Run: headless pygame with SDL's dummy video driver; simulated clock (each Clock.tick advances the game by its frame time, no real sleeping); random seed 0; keys injected as events and as key.get_pressed() state; no mouse input.
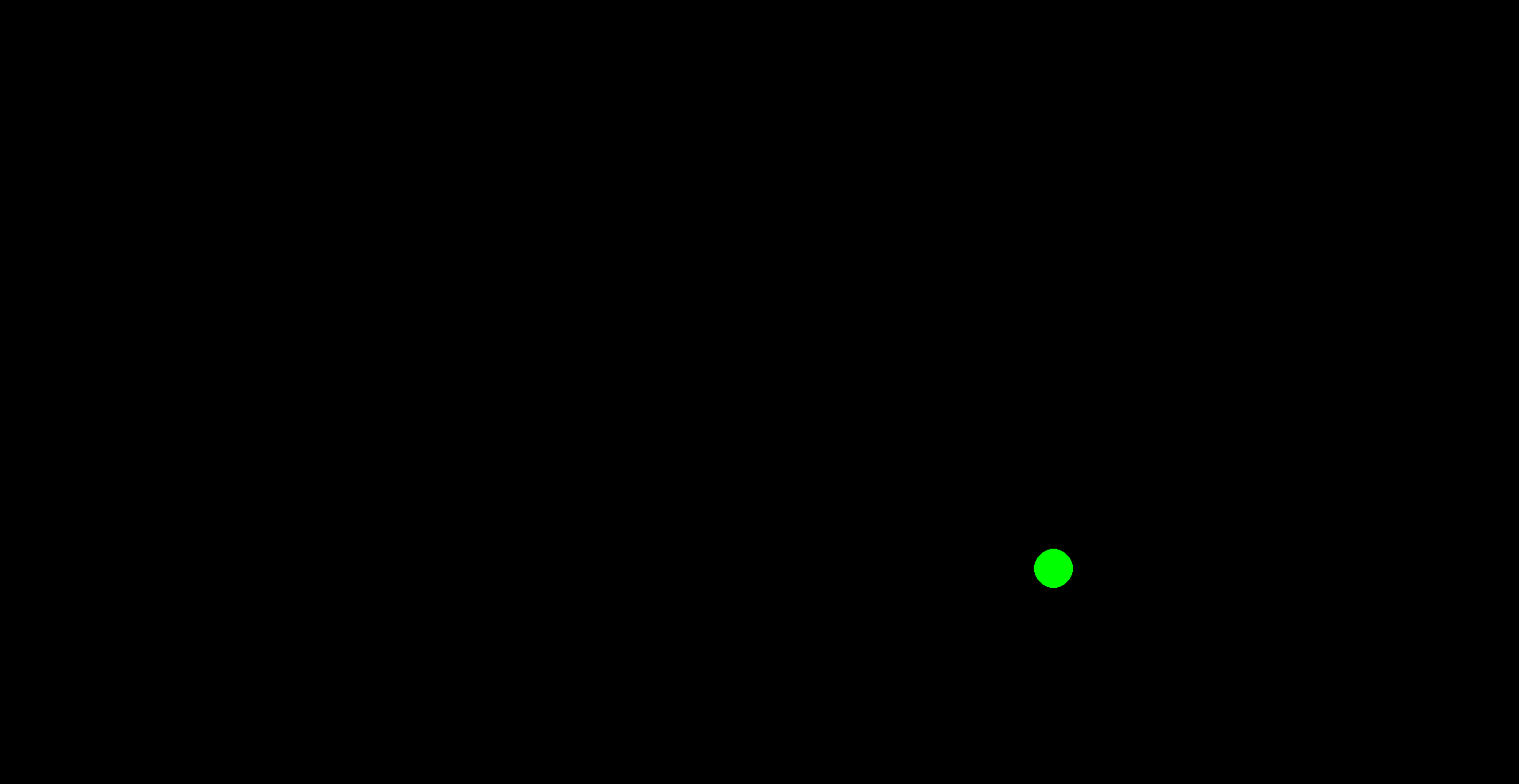
Frame 1 of 4 · flips 1–60 · no input
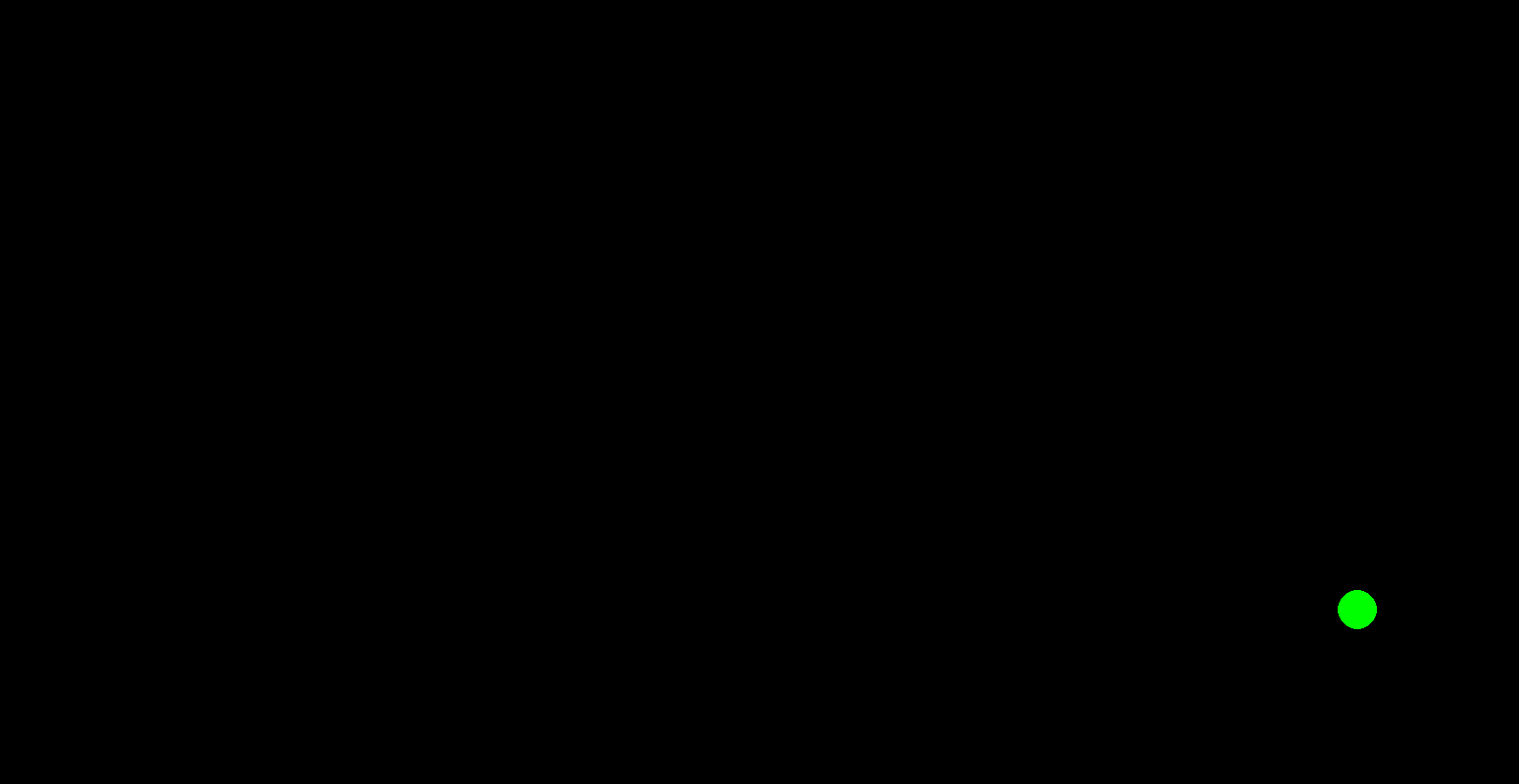
Frame 2 of 4 · flips 61–180 · tapped SPACE, RETURN · held RIGHT (→), D
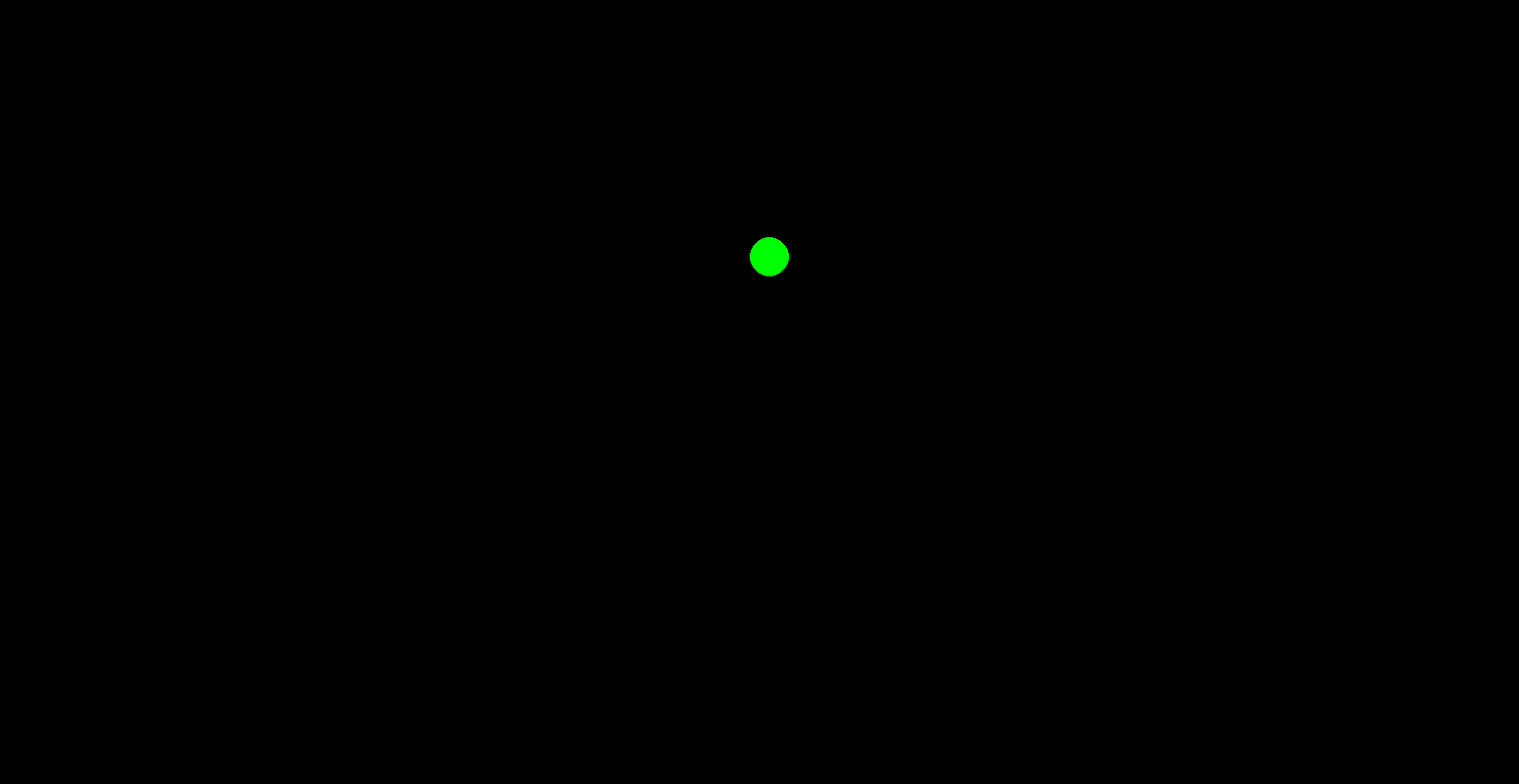
Frame 3 of 4 · flips 181–300 · held DOWN (↓), S
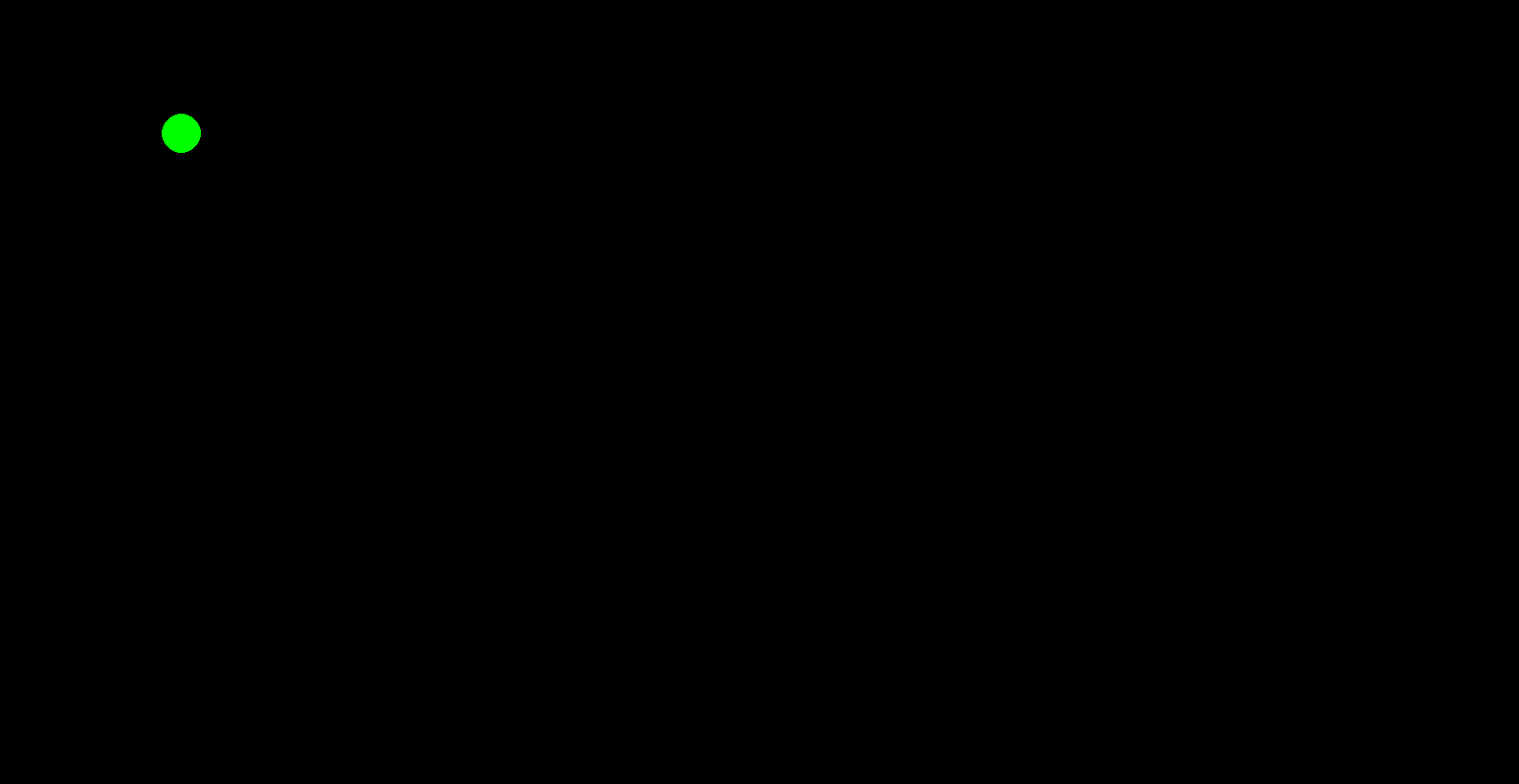
Frame 4 of 4 · flips 301–420 · held LEFT (←), A, UP (↑), W

The pygame program that drew these frames:

import pygame

pygame.init()

length = 1550
height = 800
screen = pygame.display.set_mode((length,height))
pygame.display.set_caption("MADE BY ME")

clock = pygame.time.Clock()

# Ball property
ball_radius = 20
ball_x = length // 2
ball_y = height // 2
ball_speed_x = 5
ball_speed_y = 3
ball_colour = (0,255,0)

running = True
while running:
    screen.fill((0,0,0))
    for event in pygame.event.get():
        if event.type == pygame.QUIT :
            running = False

    ball_x += ball_speed_x
    ball_y += ball_speed_y
    if ball_x - ball_radius <= 0 or ball_x + ball_radius >= length:
        ball_speed_x *= -1
    elif ball_y - ball_radius <= 0 or ball_y + ball_radius >= height:
        ball_speed_y *= -1

    # Draw ball 
    pygame.draw.circle(screen,ball_colour,(ball_x,ball_y),ball_radius)


    pygame.display.update()
    clock.tick(120)
pygame.quit()
